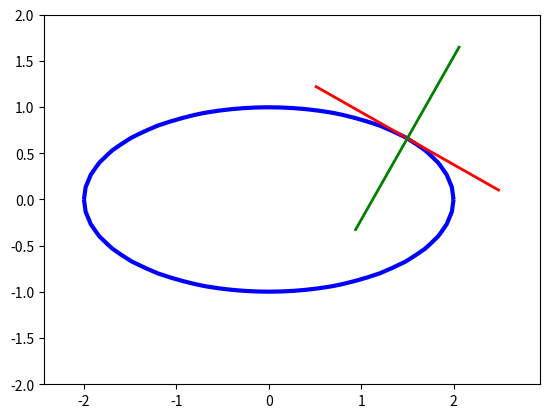

The script that saved this image:
import numpy as np
import matplotlib.pyplot as plt
from sympy import *

x, y = symbols('x y')
a = 2;
b = 1
F = x ** 2 / a ** 2 + y ** 2 / b ** 2 - 1
Fx = F.diff(x)
Fy = F.diff(y)
x0 = 1.5  # x координата точки касания
y0 = solve(F.subs(x, x0), y)[-1]  # находим y координаты точек касания
# и выбираем последнюю из списка
Fx0 = Fx.subs([(x, x0), (y, y0)])  # значение производной Fx в точке касания
Fy0 = Fy.subs([(x, x0), (y, y0)])  # значение производной Fy в точке касания
# создание numpy функций из символьных выражений
Fun = lambdify((x, y), F, "numpy")
Tan = lambdify((x, y), Fx0 * (x - x0) + Fy0 * (y - y0), "numpy")
Norm = lambdify((x, y), Fx0 * (y - y0) - Fy0 * (x - x0), "numpy")
# построение графиков эллипса, касательной и нормали
t = np.linspace(-a, a, 31)
Xf, Yf = np.meshgrid(t, t)
plt.figure()
plt.contour(Xf, Yf, Fun(Xf, Yf), [0], linewidths=3, colors='b')
tx = np.linspace(x0 - 1.0, x0 + 1.0, 21)
y0 = float(y0)  # преобразование символьного значения в числовое
ty = np.linspace(y0 - 1, y0 + 1, 21)
Xt, Yt = np.meshgrid(tx, ty)
plt.contour(Xt, Yt, Tan(Xt, Yt), [0], linewidths=2, colors='r')
plt.contour(Xt, Yt, Norm(Xt, Yt), [0], linewidths=2, colors='g')
# plt.gcf().gca().axis([-3,3,-3,3]);
plt.gcf().gca().axis('equal');
plt.gcf().set_facecolor('white')
plt.show()
